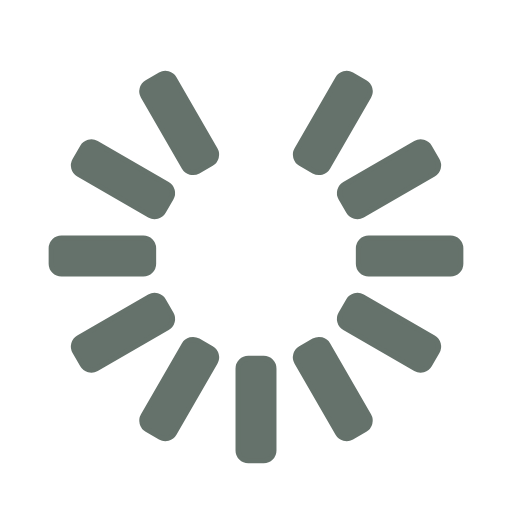
t = 0.00 s
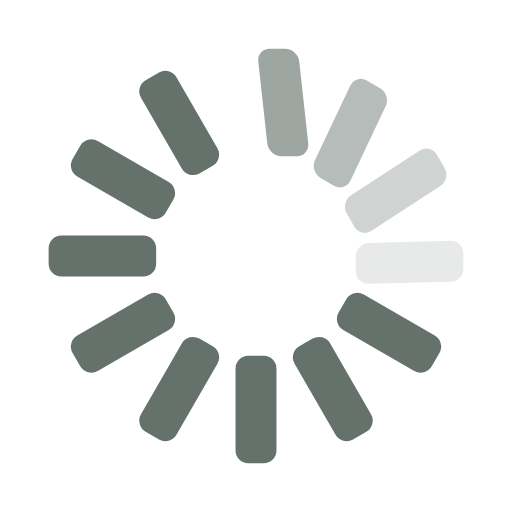
t = 0.31 s
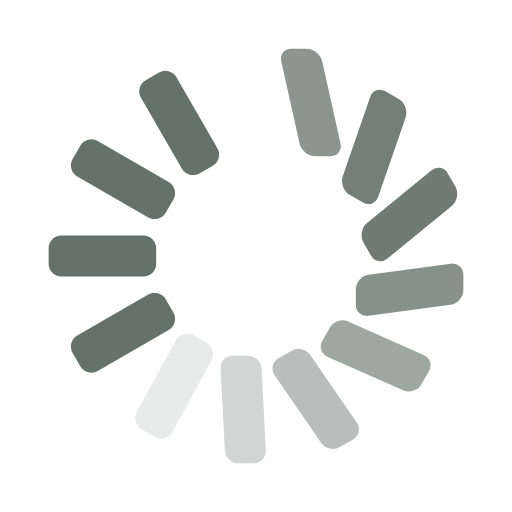
t = 0.63 s
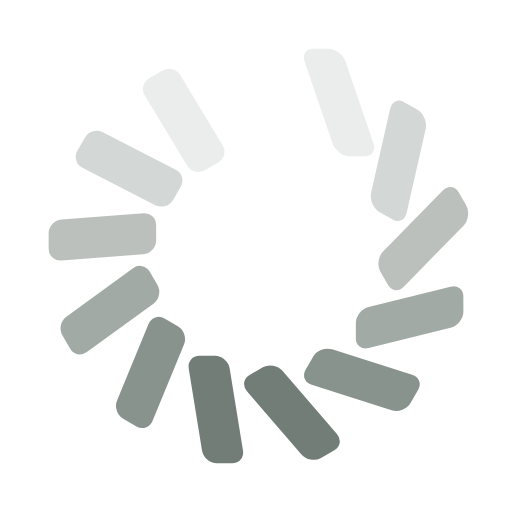
t = 0.94 s
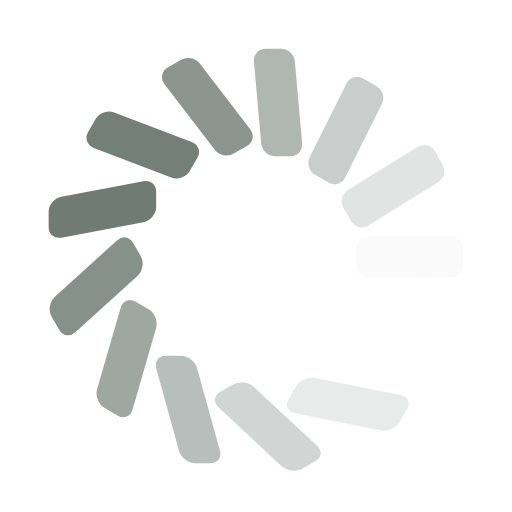
t = 1.25 s
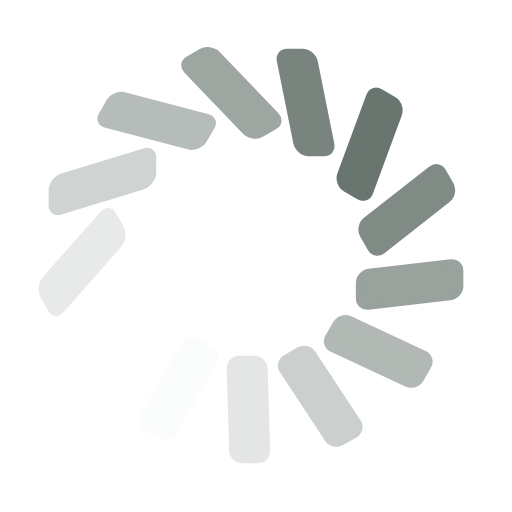
t = 1.57 s

The animated SVG that drew these frames (rendered in a browser with its animation timeline set to each time). Animation: 36 SMIL elements (animate=12,animateTransform=24); one cycle of 1.88 s, repeats indefinitely.

<svg id="spinnerLoaderRef" xmlns="http://www.w3.org/2000/svg" xmlns:xlink="http://www.w3.org/1999/xlink" viewBox="0 0 100 100" width="100" height="100" overflow="visible" fill="#65726b" class="single-loader" style="" stroke="#65726b"><defs>     <rect id="spinner" x="46.5" y="40" width="7" height="20" rx="2" ry="2" transform="translate(0 -30)"/></defs> <use xmlns:xlink="http://www.w3.org/1999/xlink" xlink:href="#spinner" transform="rotate(0 50 50)"><animate attributeName="opacity" values="0;1;0" dur="1s" begin="0s" repeatCount="indefinite"/> <animateTransform attributeName="transform" type="translate" additive="sum" dur="1s" begin="0s" repeatCount="indefinite" from="0 0" to="10"/>   <animateTransform attributeName="transform" type="skewX" additive="sum" dur="1s" begin="0s" repeatCount="indefinite" from="0" to="20"/></use><use xmlns:xlink="http://www.w3.org/1999/xlink" xlink:href="#spinner" transform="rotate(30 50 50)"><animate attributeName="opacity" values="0;1;0" dur="1s" begin="0.08s" repeatCount="indefinite"/> <animateTransform attributeName="transform" type="translate" additive="sum" dur="1s" begin="0.08s" repeatCount="indefinite" from="0 0" to="10"/>   <animateTransform attributeName="transform" type="skewX" additive="sum" dur="1s" begin="0.08s" repeatCount="indefinite" from="0" to="20"/></use><use xmlns:xlink="http://www.w3.org/1999/xlink" xlink:href="#spinner" transform="rotate(60 50 50)"><animate attributeName="opacity" values="0;1;0" dur="1s" begin="0.16s" repeatCount="indefinite"/> <animateTransform attributeName="transform" type="translate" additive="sum" dur="1s" begin="0.16s" repeatCount="indefinite" from="0 0" to="10"/>   <animateTransform attributeName="transform" type="skewX" additive="sum" dur="1s" begin="0.16s" repeatCount="indefinite" from="0" to="20"/></use><use xmlns:xlink="http://www.w3.org/1999/xlink" xlink:href="#spinner" transform="rotate(90 50 50)"><animate attributeName="opacity" values="0;1;0" dur="1s" begin="0.24s" repeatCount="indefinite"/> <animateTransform attributeName="transform" type="translate" additive="sum" dur="1s" begin="0.24s" repeatCount="indefinite" from="0 0" to="10"/>   <animateTransform attributeName="transform" type="skewX" additive="sum" dur="1s" begin="0.24s" repeatCount="indefinite" from="0" to="20"/></use><use xmlns:xlink="http://www.w3.org/1999/xlink" xlink:href="#spinner" transform="rotate(120 50 50)"><animate attributeName="opacity" values="0;1;0" dur="1s" begin="0.32s" repeatCount="indefinite"/> <animateTransform attributeName="transform" type="translate" additive="sum" dur="1s" begin="0.32s" repeatCount="indefinite" from="0 0" to="10"/>   <animateTransform attributeName="transform" type="skewX" additive="sum" dur="1s" begin="0.32s" repeatCount="indefinite" from="0" to="20"/></use><use xmlns:xlink="http://www.w3.org/1999/xlink" xlink:href="#spinner" transform="rotate(150 50 50)"><animate attributeName="opacity" values="0;1;0" dur="1s" begin="0.4s" repeatCount="indefinite"/> <animateTransform attributeName="transform" type="translate" additive="sum" dur="1s" begin="0.4s" repeatCount="indefinite" from="0 0" to="10"/>   <animateTransform attributeName="transform" type="skewX" additive="sum" dur="1s" begin="0.4s" repeatCount="indefinite" from="0" to="20"/></use><use xmlns:xlink="http://www.w3.org/1999/xlink" xlink:href="#spinner" transform="rotate(180 50 50)"><animate attributeName="opacity" values="0;1;0" dur="1s" begin="0.48s" repeatCount="indefinite"/> <animateTransform attributeName="transform" type="translate" additive="sum" dur="1s" begin="0.48s" repeatCount="indefinite" from="0 0" to="10"/>   <animateTransform attributeName="transform" type="skewX" additive="sum" dur="1s" begin="0.48s" repeatCount="indefinite" from="0" to="20"/></use><use xmlns:xlink="http://www.w3.org/1999/xlink" xlink:href="#spinner" transform="rotate(210 50 50)"><animate attributeName="opacity" values="0;1;0" dur="1s" begin="0.56s" repeatCount="indefinite"/> <animateTransform attributeName="transform" type="translate" additive="sum" dur="1s" begin="0.56s" repeatCount="indefinite" from="0 0" to="10"/>   <animateTransform attributeName="transform" type="skewX" additive="sum" dur="1s" begin="0.56s" repeatCount="indefinite" from="0" to="20"/></use><use xmlns:xlink="http://www.w3.org/1999/xlink" xlink:href="#spinner" transform="rotate(240 50 50)"><animate attributeName="opacity" values="0;1;0" dur="1s" begin="0.64s" repeatCount="indefinite"/> <animateTransform attributeName="transform" type="translate" additive="sum" dur="1s" begin="0.64s" repeatCount="indefinite" from="0 0" to="10"/>   <animateTransform attributeName="transform" type="skewX" additive="sum" dur="1s" begin="0.64s" repeatCount="indefinite" from="0" to="20"/></use><use xmlns:xlink="http://www.w3.org/1999/xlink" xlink:href="#spinner" transform="rotate(270 50 50)"><animate attributeName="opacity" values="0;1;0" dur="1s" begin="0.72s" repeatCount="indefinite"/> <animateTransform attributeName="transform" type="translate" additive="sum" dur="1s" begin="0.72s" repeatCount="indefinite" from="0 0" to="10"/>   <animateTransform attributeName="transform" type="skewX" additive="sum" dur="1s" begin="0.72s" repeatCount="indefinite" from="0" to="20"/></use><use xmlns:xlink="http://www.w3.org/1999/xlink" xlink:href="#spinner" transform="rotate(300 50 50)"><animate attributeName="opacity" values="0;1;0" dur="1s" begin="0.8s" repeatCount="indefinite"/> <animateTransform attributeName="transform" type="translate" additive="sum" dur="1s" begin="0.8s" repeatCount="indefinite" from="0 0" to="10"/>   <animateTransform attributeName="transform" type="skewX" additive="sum" dur="1s" begin="0.8s" repeatCount="indefinite" from="0" to="20"/></use><use xmlns:xlink="http://www.w3.org/1999/xlink" xlink:href="#spinner" transform="rotate(330 50 50)"><animate attributeName="opacity" values="0;1;0" dur="1s" begin="0.88s" repeatCount="indefinite"/> <animateTransform attributeName="transform" type="translate" additive="sum" dur="1s" begin="0.88s" repeatCount="indefinite" from="0 0" to="10"/>   <animateTransform attributeName="transform" type="skewX" additive="sum" dur="1s" begin="0.88s" repeatCount="indefinite" from="0" to="20"/></use> </svg>